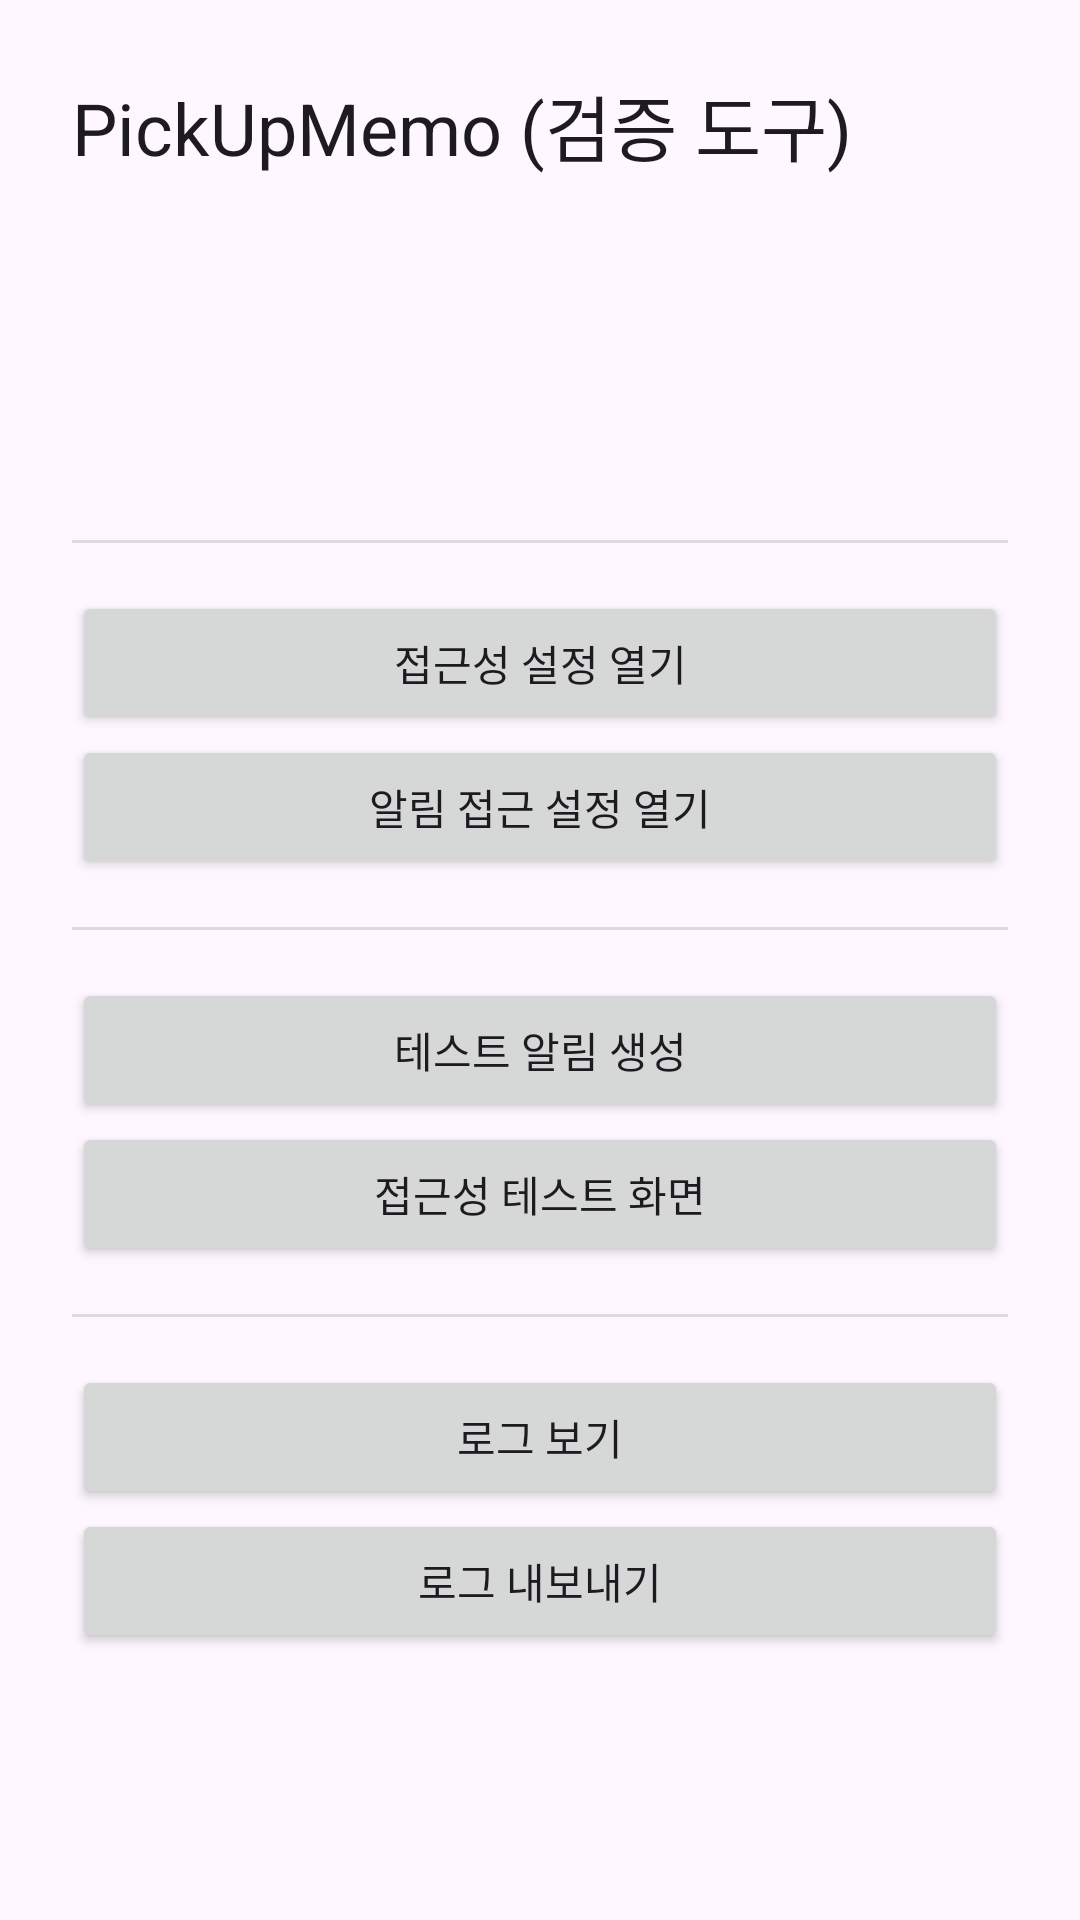

The Android layout XML behind this screen, and the referenced resources:
<!-- AndroidManifest.xml: application theme Theme.PickUpMemo -->
<!-- res/layout/activity_main.xml -->
<?xml version="1.0" encoding="utf-8"?>
<ScrollView xmlns:android="http://schemas.android.com/apk/res/android"
    android:layout_width="match_parent"
    android:layout_height="match_parent"
    android:fillViewport="true">

    <LinearLayout
        android:layout_width="match_parent"
        android:layout_height="wrap_content"
        android:orientation="vertical"
        android:padding="24dp">

        <TextView
            android:id="@+id/tvTitle"
            android:layout_width="wrap_content"
            android:layout_height="wrap_content"
            android:text="@string/main_title"
            android:textAppearance="?attr/textAppearanceHeadlineSmall"
            android:paddingBottom="16dp" />

        
        <TextView
            android:id="@+id/tvAccessibilityServiceStatus"
            android:layout_width="match_parent"
            android:layout_height="wrap_content"
            android:textAppearance="?attr/textAppearanceBodyLarge"
            android:paddingVertical="4dp" />

        <TextView
            android:id="@+id/tvAccessibilityPermissionStatus"
            android:layout_width="match_parent"
            android:layout_height="wrap_content"
            android:textAppearance="?attr/textAppearanceBodyLarge"
            android:paddingVertical="4dp" />

        <TextView
            android:id="@+id/tvNotificationAccessStatus"
            android:layout_width="match_parent"
            android:layout_height="wrap_content"
            android:textAppearance="?attr/textAppearanceBodyLarge"
            android:paddingVertical="4dp" />

        <View
            android:layout_width="match_parent"
            android:layout_height="1dp"
            android:layout_marginVertical="16dp"
            android:background="?android:attr/listDivider" />

        
        <Button
            android:id="@+id/btnAccessibilitySettings"
            android:layout_width="match_parent"
            android:layout_height="wrap_content"
            android:text="@string/btn_open_accessibility_settings" />

        <Button
            android:id="@+id/btnNotificationSettings"
            android:layout_width="match_parent"
            android:layout_height="wrap_content"
            android:text="@string/btn_open_notification_settings" />

        <View
            android:layout_width="match_parent"
            android:layout_height="1dp"
            android:layout_marginVertical="16dp"
            android:background="?android:attr/listDivider" />

        
        <Button
            android:id="@+id/btnTestNotification"
            android:layout_width="match_parent"
            android:layout_height="wrap_content"
            android:text="@string/btn_test_notification" />

        <Button
            android:id="@+id/btnAccessibilityTest"
            android:layout_width="match_parent"
            android:layout_height="wrap_content"
            android:text="@string/btn_accessibility_test" />

        <View
            android:layout_width="match_parent"
            android:layout_height="1dp"
            android:layout_marginVertical="16dp"
            android:background="?android:attr/listDivider" />

        
        <Button
            android:id="@+id/btnLogView"
            android:layout_width="match_parent"
            android:layout_height="wrap_content"
            android:text="@string/btn_log_view" />

        <Button
            android:id="@+id/btnLogExport"
            android:layout_width="match_parent"
            android:layout_height="wrap_content"
            android:text="@string/btn_log_export" />

    </LinearLayout>

</ScrollView>
<!-- resources referenced by this layout -->
<resources>
  <string name="btn_accessibility_test">접근성 테스트 화면</string>
  <string name="btn_log_export">로그 내보내기</string>
  <string name="btn_log_view">로그 보기</string>
  <string name="btn_open_accessibility_settings">접근성 설정 열기</string>
  <string name="btn_open_notification_settings">알림 접근 설정 열기</string>
  <string name="btn_test_notification">테스트 알림 생성</string>
  <string name="main_title">PickUpMemo (검증 도구)</string>
  <style name="Theme.PickUpMemo" parent="Theme.Material3.DayNight.NoActionBar" />
</resources>
